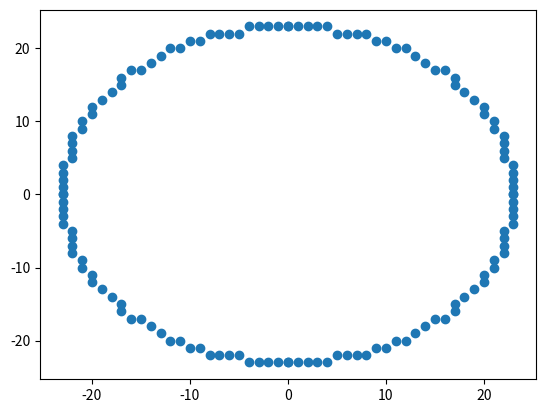

Recreate this plot in Python.
import matplotlib.pyplot as plt

def mid_point_circle(radius):
    x,y = 0,radius
    p = 1.25 - radius

    points = []
    while x <= y:
        points.append( (x,y) )
        # print((x,y),p)
        if p < 0:
            p = p + 2*x +3
        else:
            p = p + 2*(x-y) +5
            y -= 1
        x += 1
    # print(points)

    first_quad      =    [ (y,x) for x,y in points ] + points
    sec_quad        =    [ (-x,y) for x,y in first_quad ]
    third_quad      =    [ (x,-y) for x,y in first_quad ]
    four_quad       =    [ (-x,-y) for x,y in first_quad ]
    circle          =    first_quad + sec_quad + third_quad + four_quad

    # print(first_quad)
    # print('\n')

    # print(sec_quad)
    # print('\n')

    # print(third_quad)
    # print('\n')

    # print(four_quad)
    # print('\n')


    x,y = zip(*circle)
    plt.scatter(x,y)
    plt.show()

if __name__ == "__main__":
    mid_point_circle(23)